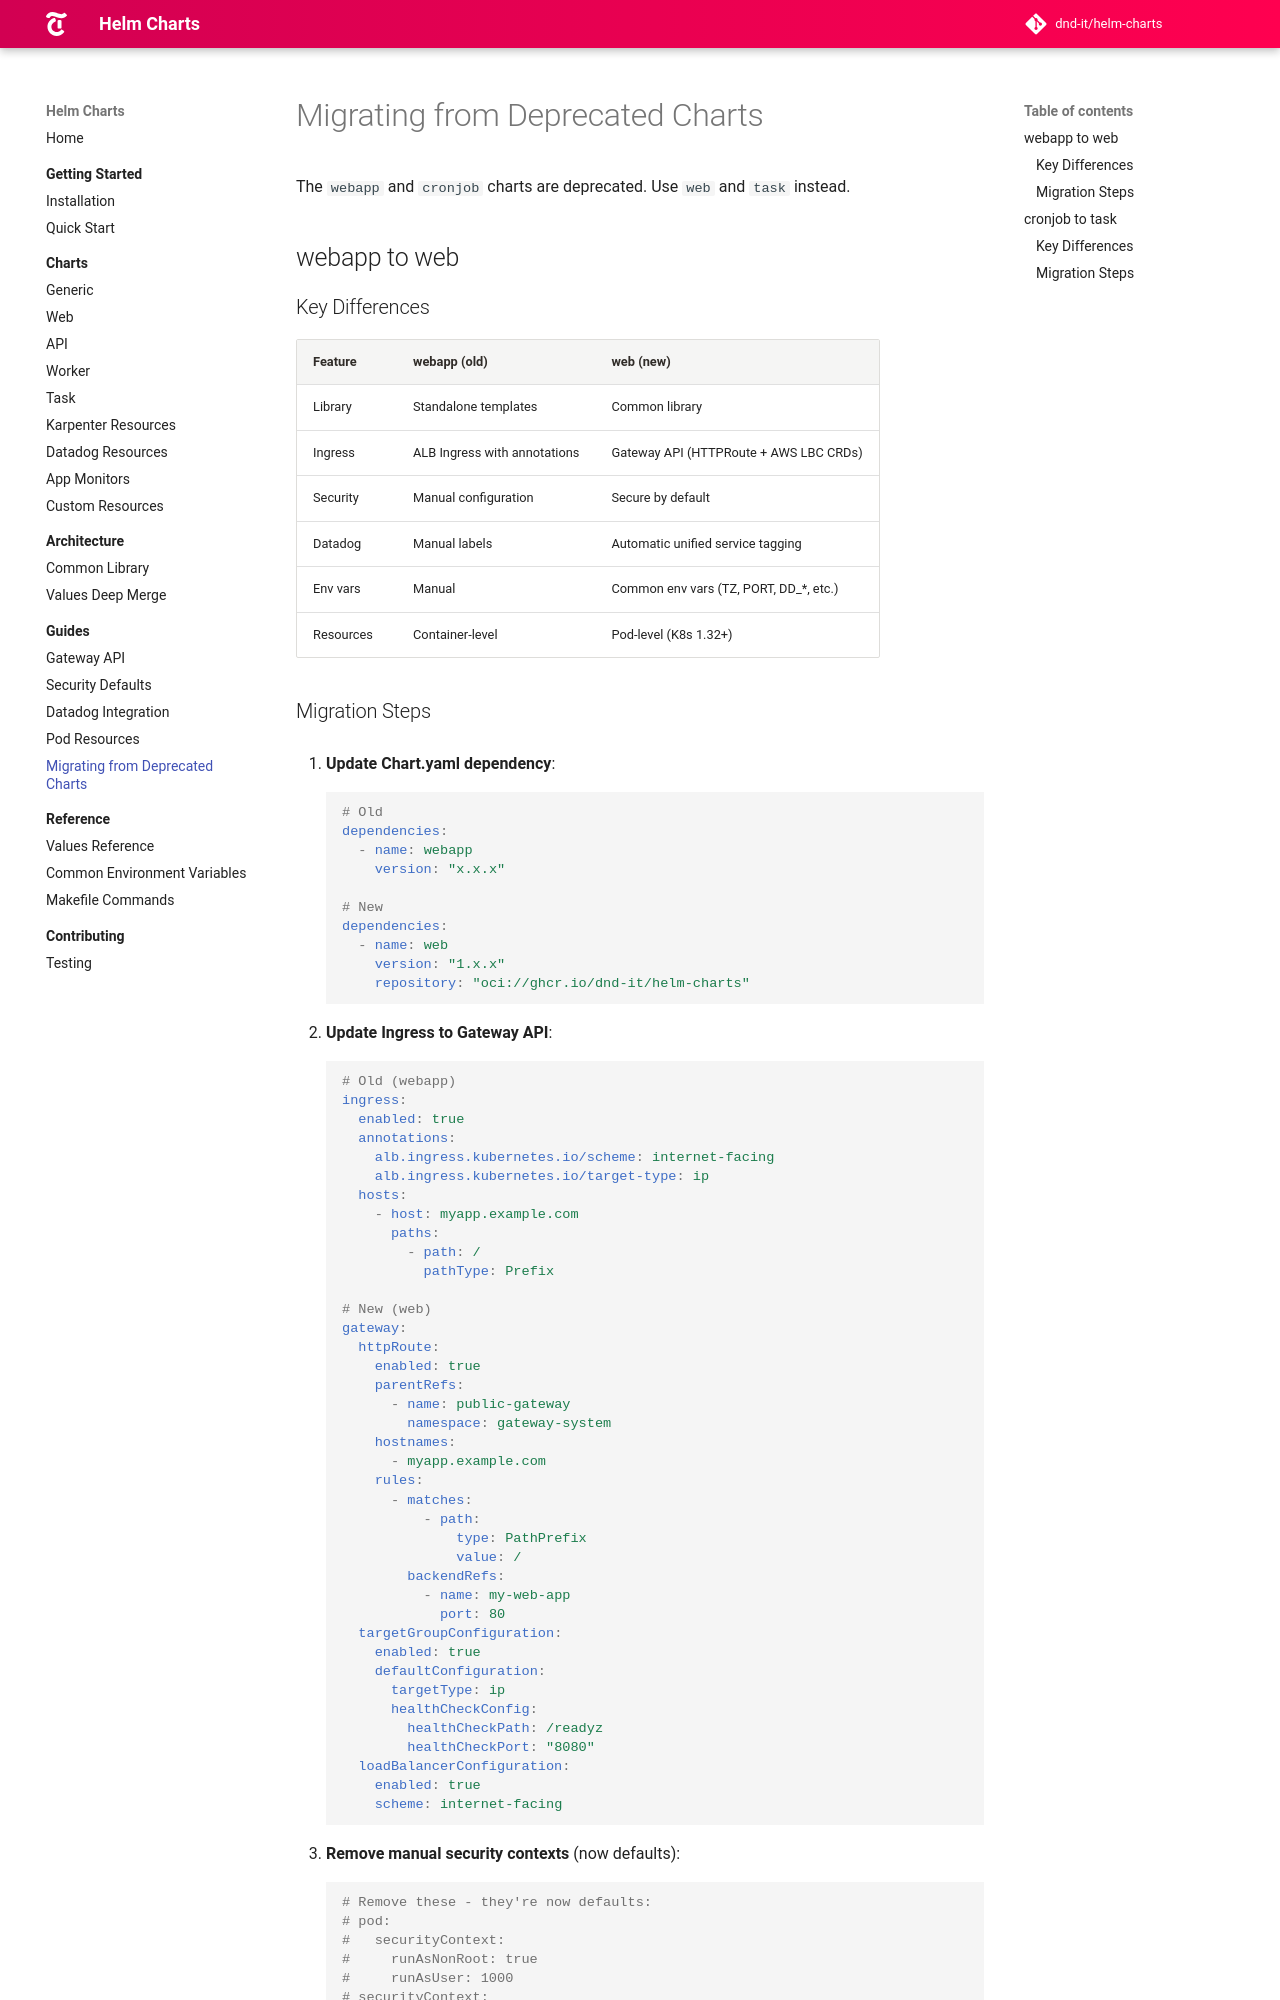

repository: DND-IT/helm-charts · page: docs/guides/migration/index.html · generator: mkdocs

# Migrating from Deprecated Charts

The `webapp` and `cronjob` charts are deprecated. Use `web` and `task` instead.

## webapp to web

### Key Differences

| Feature | webapp (old) | web (new) |
|---------|-------------|-----------|
| Library | Standalone templates | Common library |
| Ingress | ALB Ingress with annotations | Gateway API (HTTPRoute + AWS LBC CRDs) |
| Security | Manual configuration | Secure by default |
| Datadog | Manual labels | Automatic unified service tagging |
| Env vars | Manual | Common env vars (TZ, PORT, DD_*, etc.) |
| Resources | Container-level | Pod-level (K8s 1.32+) |
